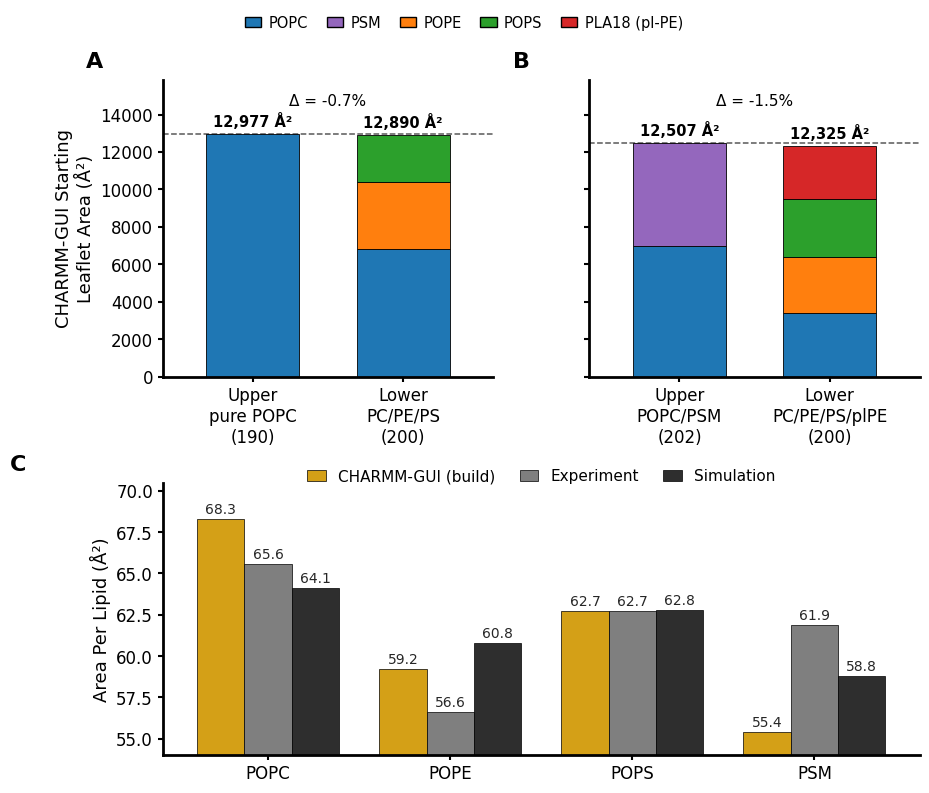

This chart was generated by the following Python code: (Note: this script raises an exception after producing the figure.)
#!/usr/bin/env python3
"""Why the two leaflets hold different lipid counts: CHARMM-GUI's build-time per-lipid areas
(especially POPC) are overestimates.

(A) CHARMM-GUI *starting* leaflet areas, SIMPLE membrane. Membrane Builder balances the leaflets
    by AREA: the all-POPC upper leaflet and the POPC/POPE/POPS lower leaflet are built to nearly
    the same area (Δ = -0.7%), so the all-POPC leaflet (POPC = largest-area lipid) needs ~10
    FEWER lipids (190 vs 200) to tile it.
(B) Same, COMPLEX membrane. Here the upper leaflet is POPC+PSM: the small PSM (55.4 Å²) dilutes
    the big POPC, so the upper leaflet's mean area matches the lower and the counts are nearly
    equal (202 vs 200) -- i.e. the big simple-membrane asymmetry comes specifically from the
    upper leaflet being PURE POPC.
(C) Per-lipid area: CHARMM-GUI build estimate vs experiment vs equilibrated simulation. CHARMM-GUI
    gives POPC 68.3 Å² -- above experiment (65.6) and well above the relaxed simulation (64.1) --
    so it over-weights POPC at build time; the lipid COUNT is locked in before the membrane
    relaxes, making the leaflet asymmetry a build-time artifact of that high POPC estimate.

  conda activate memb_analysis ; python charmmgui_apl_overestimate.py
"""
import os
import numpy as np
import matplotlib
matplotlib.use("Agg")
import matplotlib.pyplot as plt
from matplotlib.patches import Patch

plt.rcParams["font.family"] = "Arial"
plt.rcParams["axes.linewidth"] = 2
plt.rcParams["svg.fonttype"] = "none"; plt.rcParams["pdf.fonttype"] = 42; plt.rcParams["ps.fonttype"] = 42


def style_axes(ax):
    ax.spines["right"].set_visible(False); ax.spines["top"].set_visible(False)
    ax.yaxis.tick_left(); ax.xaxis.tick_bottom(); ax.minorticks_off()
    ax.spines["left"].set_linewidth(2); ax.spines["bottom"].set_linewidth(2)
    ax.tick_params(width=1.5, direction="out")


def plabel(ax, L):
    ax.annotate(L, xy=(-0.18, 1.03), xycoords="axes fraction", ha="right", va="bottom",
                fontsize=16, fontweight="bold", annotation_clip=False)


# =============================================================================================
# CHARMM-GUI build-time per-lipid areas (Å²).  POPC 68.3 and PSM 55.4 confirmed EXACTLY from
# step3_size.inp of the complex RhoA and a separate KRAS build; POPE 59.2 / POPS 62.7 are the
# standard CHARMM-GUI/CHARMM36 table values; PLA18 56.3 is then fixed by the complex lower-leaflet
# area (50 each: 50*(68.3+59.2+62.7+56.3)=12325).  The simple leaflets balance to -0.7% and the
# complex to -1.5% with these values -- a consistency check.
CG_A = {"POPC": 68.3, "POPE": 59.2, "POPS": 62.7, "PSM": 55.4, "PLA18": 56.3}
LIPCOL = {"POPC": "#1F77B4", "POPE": "#FF7F0E", "POPS": "#2CA02C",
          "PLA18": "#D62728", "PSM": "#9467BD"}                       # membrane OI_PALETTE
LEG_ORDER = ["POPC", "PSM", "POPE", "POPS", "PLA18"]
LIPLAB = {"PLA18": "PLA18 (pl-PE)"}   # pretty legend labels (default = name)

# per-lipid comparison (Panel C):
#   Experiment: POPC 65.6 (Kucerka 2011, 310 K), POPE 56.6 (303 K), POPS 62.7 (Pan 2014 Soft
#     Matter, 25 C), PSM 61.9 (Doktorova 2020, fluid SDP).
#   Simulation (equilibrated): POPC = simple pure-POPC upper leaflet; POPE/POPS = simple lower
#     leaflet; PSM = complex upper leaflet.  From apl_per_type.csv.
LIPIDS_C = ["POPC", "POPE", "POPS", "PSM"]
CG  = {l: CG_A[l] for l in LIPIDS_C}
EXP = {"POPC": 65.6, "POPE": 56.6, "POPS": 62.7, "PSM": 61.9}
SIM = {"POPC": 64.1, "POPE": 60.8, "POPS": 62.8, "PSM": 58.8}
C_CG, C_EXP, C_SIM = "#D4A017", "#7F7F7F", "#2E2E2E"   # build estimate / experiment / simulation

# ---- leaflet compositions, as built (initial-system PDBs) ------------------------------------
SIMPLE  = dict(upper=[("POPC", 190)],
               lower=[("POPC", 100), ("POPE", 60), ("POPS", 40)],
               xlabels=["Upper\npure POPC", "Lower\nPC/PE/PS"])
COMPLEX = dict(upper=[("POPC", 102), ("PSM", 100)],
               lower=[("POPC", 50), ("POPE", 50), ("POPS", 50), ("PLA18", 50)],
               xlabels=["Upper\nPOPC/PSM", "Lower\nPC/PE/PS/plPE"])

def leaf(comp): return sum(CG_A[l] * n for l, n in comp), sum(n for _, n in comp)

TK, AXL, VL, LG = 12, 13, 10, 11


def draw_starting(ax, memb, letter, show_ylabel, ymax):
    (A_up, n_up), (A_lo, n_lo) = leaf(memb["upper"]), leaf(memb["lower"])
    for xi, comp in [(0, memb["upper"]), (1, memb["lower"])]:
        bottom = 0.0
        for lip, n in comp:
            h = CG_A[lip] * n
            ax.bar(xi, h, 0.62, bottom=bottom, color=LIPCOL[lip], edgecolor="k", linewidth=0.6)
            bottom += h
    for xi, A in [(0, A_up), (1, A_lo)]:
        ax.text(xi, A + ymax * 0.015, f"{A:,.0f} Å²", ha="center", va="bottom",
                fontsize=10.5, fontweight="bold")
    ax.axhline(A_up, ls="--", lw=1.1, color="0.35", zorder=0)
    ax.text(0.5, ymax * 0.955, f"Δ = {(A_lo/A_up - 1) * 100:+.1f}%", ha="center", va="top",
            fontsize=11, color="k")
    ax.set_xlim(-0.6, 1.6); ax.set_ylim(0, ymax)
    ax.set_xticks([0, 1])
    ax.set_xticklabels([f"{memb['xlabels'][0]}\n({n_up})", f"{memb['xlabels'][1]}\n({n_lo})"],
                       fontsize=TK)
    if show_ylabel:
        ax.set_ylabel("CHARMM-GUI Starting\nLeaflet Area (Å²)", fontsize=AXL)
    else:
        ax.tick_params(axis="y", labelleft=False)
    ax.tick_params(labelsize=TK)
    plabel(ax, letter); style_axes(ax)
    return (A_up, n_up, A_lo, n_lo)


# ===============================================================================================
fig = plt.figure(figsize=(9.2, 7.4), constrained_layout=True)
gs = fig.add_gridspec(2, 2, height_ratios=[1.0, 0.92])
axA = fig.add_subplot(gs[0, 0]); axB = fig.add_subplot(gs[0, 1], sharey=axA)
axC = fig.add_subplot(gs[1, :])

YMAX = 1.22 * max(leaf(SIMPLE["upper"])[0], leaf(SIMPLE["lower"])[0],
                  leaf(COMPLEX["upper"])[0], leaf(COMPLEX["lower"])[0])
sA = draw_starting(axA, SIMPLE,  "A", True,  YMAX)
sB = draw_starting(axB, COMPLEX, "B", False, YMAX)

# shared lipid legend across the top row (stacked leaflet composition, panels A & B)
fig.legend(handles=[Patch(facecolor=LIPCOL[l], edgecolor="k", label=LIPLAB.get(l, l)) for l in LEG_ORDER],
           frameon=False, fontsize=10.5, loc="lower center", ncol=5, bbox_to_anchor=(0.5, 1.005),
           columnspacing=1.3, handlelength=1.1, handletextpad=0.5)

# ---- (C) per-lipid APL: CHARMM-GUI vs experiment vs simulation -------------------------------
x = np.arange(len(LIPIDS_C)); w = 0.26
for k, (lab, dvals, col) in enumerate([("CHARMM-GUI (build)", CG, C_CG),
                                       ("Experiment", EXP, C_EXP), ("Simulation", SIM, C_SIM)]):
    vals = [dvals[l] for l in LIPIDS_C]
    axC.bar(x + (k - 1) * w, vals, w, color=col, edgecolor="k", linewidth=0.5, label=lab)
    for xi, v in zip(x + (k - 1) * w, vals):
        axC.text(xi, v + 0.15, f"{v:.1f}", ha="center", va="bottom", fontsize=VL, color="0.15")
axC.set_xticks(x); axC.set_xticklabels(LIPIDS_C, fontsize=TK + 1)
axC.set_ylim(54, 70.5)
axC.set_ylabel("Area Per Lipid (Å²)", fontsize=AXL)
axC.tick_params(labelsize=TK)
axC.legend(frameon=False, fontsize=LG, loc="upper center", ncol=3, bbox_to_anchor=(0.5, 1.09),
           columnspacing=1.6, handlelength=1.2, borderpad=0.2)
plabel(axC, "C"); style_axes(axC)

HERE = os.path.dirname(os.path.abspath(__file__))
STEM = "charmmgui_apl_overestimate"
for e in ("png", "svg", "pdf"):
    fig.savefig(os.path.join(HERE, f"{STEM}.{e}"), dpi=300, bbox_inches="tight")
plt.close(fig)
for nm, s in [("simple ", sA), ("complex", sB)]:
    au, nu, al, nl = s
    print(f"(A/B) {nm}  upper {au:,.0f} ({nu})  lower {al:,.0f} ({nl})  Δ {(al/au-1)*100:+.2f}%")
for l in LIPIDS_C:
    print(f"(C) {l:5s}  CG {CG[l]:.1f}  exp {EXP[l]:.1f}  sim {SIM[l]:.1f}  "
          f"(CG-exp {CG[l]-EXP[l]:+.1f}, CG-sim {CG[l]-SIM[l]:+.1f})")
print(f"wrote {STEM}.png / .svg / .pdf")
